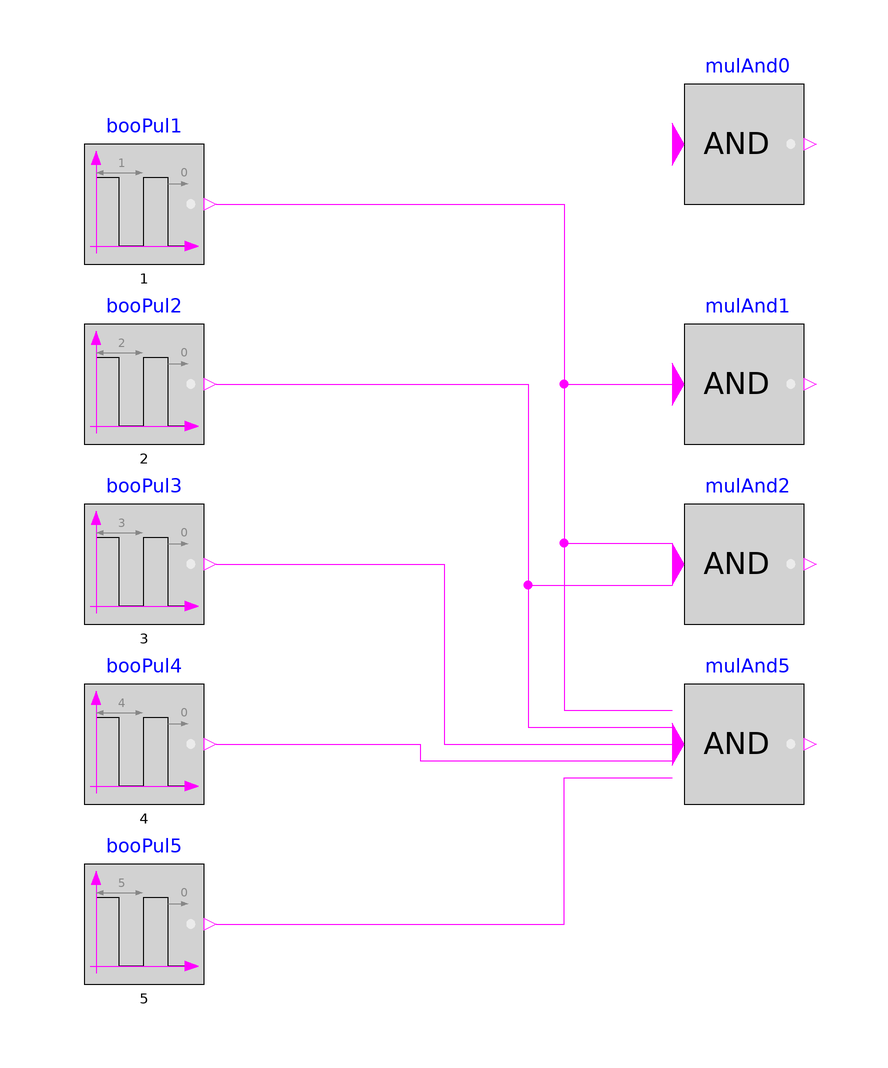

The Modelica model whose source follows is shown above as a component diagram (icons at their Placement, wires along their Line points).

model MultiAnd
  "Model to validate the application of MultiAnd block"
  BuildingsLite.Controls.OBC.CDL.Logical.MultiAnd mulAnd0
    "Logical and with multiple inputs: 0 input"
    annotation (Placement(transformation(extent={{40,60},{60,80}})));
  BuildingsLite.Controls.OBC.CDL.Logical.MultiAnd mulAnd1(
    nin=1)
    "Logical 'MultiAnd': 1 input connection y=u"
    annotation (Placement(transformation(extent={{40,20},{60,40}})));
  BuildingsLite.Controls.OBC.CDL.Logical.MultiAnd mulAnd2(
    nin=2)
    "Logical 'MultiAnd': 2 input connections y=and(u1, u2)"
    annotation (Placement(transformation(extent={{40,-10},{60,10}})));
  BuildingsLite.Controls.OBC.CDL.Logical.MultiAnd mulAnd5(
    nin=5)
    "Logical 'MultiAnd': 5 input connections y=and(u1, u2, ..., u5)"
    annotation (Placement(transformation(extent={{40,-40},{60,-20}})));
  BuildingsLite.Controls.OBC.CDL.Logical.Sources.Pulse booPul1(
    width=0.5,
    period=1)
    "Block that outputs cyclic on and off"
    annotation (Placement(transformation(extent={{-60,50},{-40,70}})));
  BuildingsLite.Controls.OBC.CDL.Logical.Sources.Pulse booPul2(
    width=0.5,
    period=2)
    "Block that outputs cyclic on and off"
    annotation (Placement(transformation(extent={{-60,20},{-40,40}})));
  BuildingsLite.Controls.OBC.CDL.Logical.Sources.Pulse booPul3(
    width=0.5,
    period=3)
    "Block that outputs cyclic on and off"
    annotation (Placement(transformation(extent={{-60,-10},{-40,10}})));
  BuildingsLite.Controls.OBC.CDL.Logical.Sources.Pulse booPul4(
    width=0.5,
    period=4)
    "Block that outputs cyclic on and off"
    annotation (Placement(transformation(extent={{-60,-40},{-40,-20}})));
  BuildingsLite.Controls.OBC.CDL.Logical.Sources.Pulse booPul5(
    width=0.5,
    period=5)
    "Block that outputs cyclic on and off"
    annotation (Placement(transformation(extent={{-60,-70},{-40,-50}})));

equation
  connect(booPul1.y,mulAnd5.u[1])
    annotation (Line(points={{-38,60},{-38,60},{20,60},{20,-24.4},{38,-24.4}},color={255,0,255}));
  connect(booPul2.y,mulAnd5.u[2])
    annotation (Line(points={{-38,30},{14,30},{14,-27.2},{38,-27.2}},color={255,0,255}));
  connect(booPul3.y,mulAnd5.u[3])
    annotation (Line(points={{-38,0},{0,0},{0,-30},{38,-30}},color={255,0,255}));
  connect(booPul4.y,mulAnd5.u[4])
    annotation (Line(points={{-38,-30},{-38,-30},{-4,-30},{-4,-32},{-4,-32},{-4,
          -32.8},{38,-32.8}},                                                                      color={255,0,255}));
  connect(booPul5.y,mulAnd5.u[5])
    annotation (Line(points={{-38,-60},{-38,-60},{20,-60},{20,-35.6},{38,-35.6}},color={255,0,255}));
  connect(booPul1.y,mulAnd2.u[1])
    annotation (Line(points={{-38,60},{-38,60},{20,60},{20,3.5},{38,3.5}},color={255,0,255}));
  connect(booPul2.y,mulAnd2.u[2])
    annotation (Line(points={{-38,30},{-38,30},{14,30},{14,-3.5},{38,-3.5}},color={255,0,255}));
  connect(booPul1.y,mulAnd1.u[1])
    annotation (Line(points={{-38,60},{20,60},{20,30},{38,30}},color={255,0,255}));
  annotation (
    experiment(
      StopTime=10.0,
      Tolerance=1e-06),
    __Dymola_Commands(
      file="modelica://Buildings/Resources/Scripts/Dymola/Controls/OBC/CDL/Logical/Validation/MultiAnd.mos" "Simulate and plot"),
    Documentation(
      info="<html>
<p>
Validation test for the block
<a href=\"modelica://BuildingsLite.Controls.OBC.CDL.Logical.MultiAnd\">
BuildingsLite.Controls.OBC.CDL.Logical.MultiAnd</a>.
</p>
<p>
The input signals are configured as follows:</p>
<ul>
<li>input <i>u<sub>1</sub></i> has a period of <i>1</i> s and a width of
<i>0.5</i> s.</li>
<li>input <i>u<sub>2</sub></i> has a period of <i>2</i> s and a width of
<i>0.5</i> s.</li>
<li>input <i>u<sub>3</sub></i> has a period of <i>3</i> s and a width of
<i>0.5</i> s.</li>
<li>input <i>u<sub>4</sub></i> has a period of <i>4</i> s and a width of
<i>0.5</i> s.</li>
<li>input <i>u<sub>5</sub></i> has a period of <i>5</i> s and a width of
<i>0.5</i> s.</li>
</ul>
</html>",
      revisions="<html>
<ul>
<li>
June 28, 2017, by Jianjun Hu:<br/>
First implementation.
</li>
</ul>
</html>"),
    Icon(
      graphics={
        Ellipse(
          lineColor={75,138,73},
          fillColor={255,255,255},
          fillPattern=FillPattern.Solid,
          extent={{-100,-100},{100,100}}),
        Polygon(
          lineColor={0,0,255},
          fillColor={75,138,73},
          pattern=LinePattern.None,
          fillPattern=FillPattern.Solid,
          points={{-36,60},{64,0},{-36,-60},{-36,60}})}));
end MultiAnd;